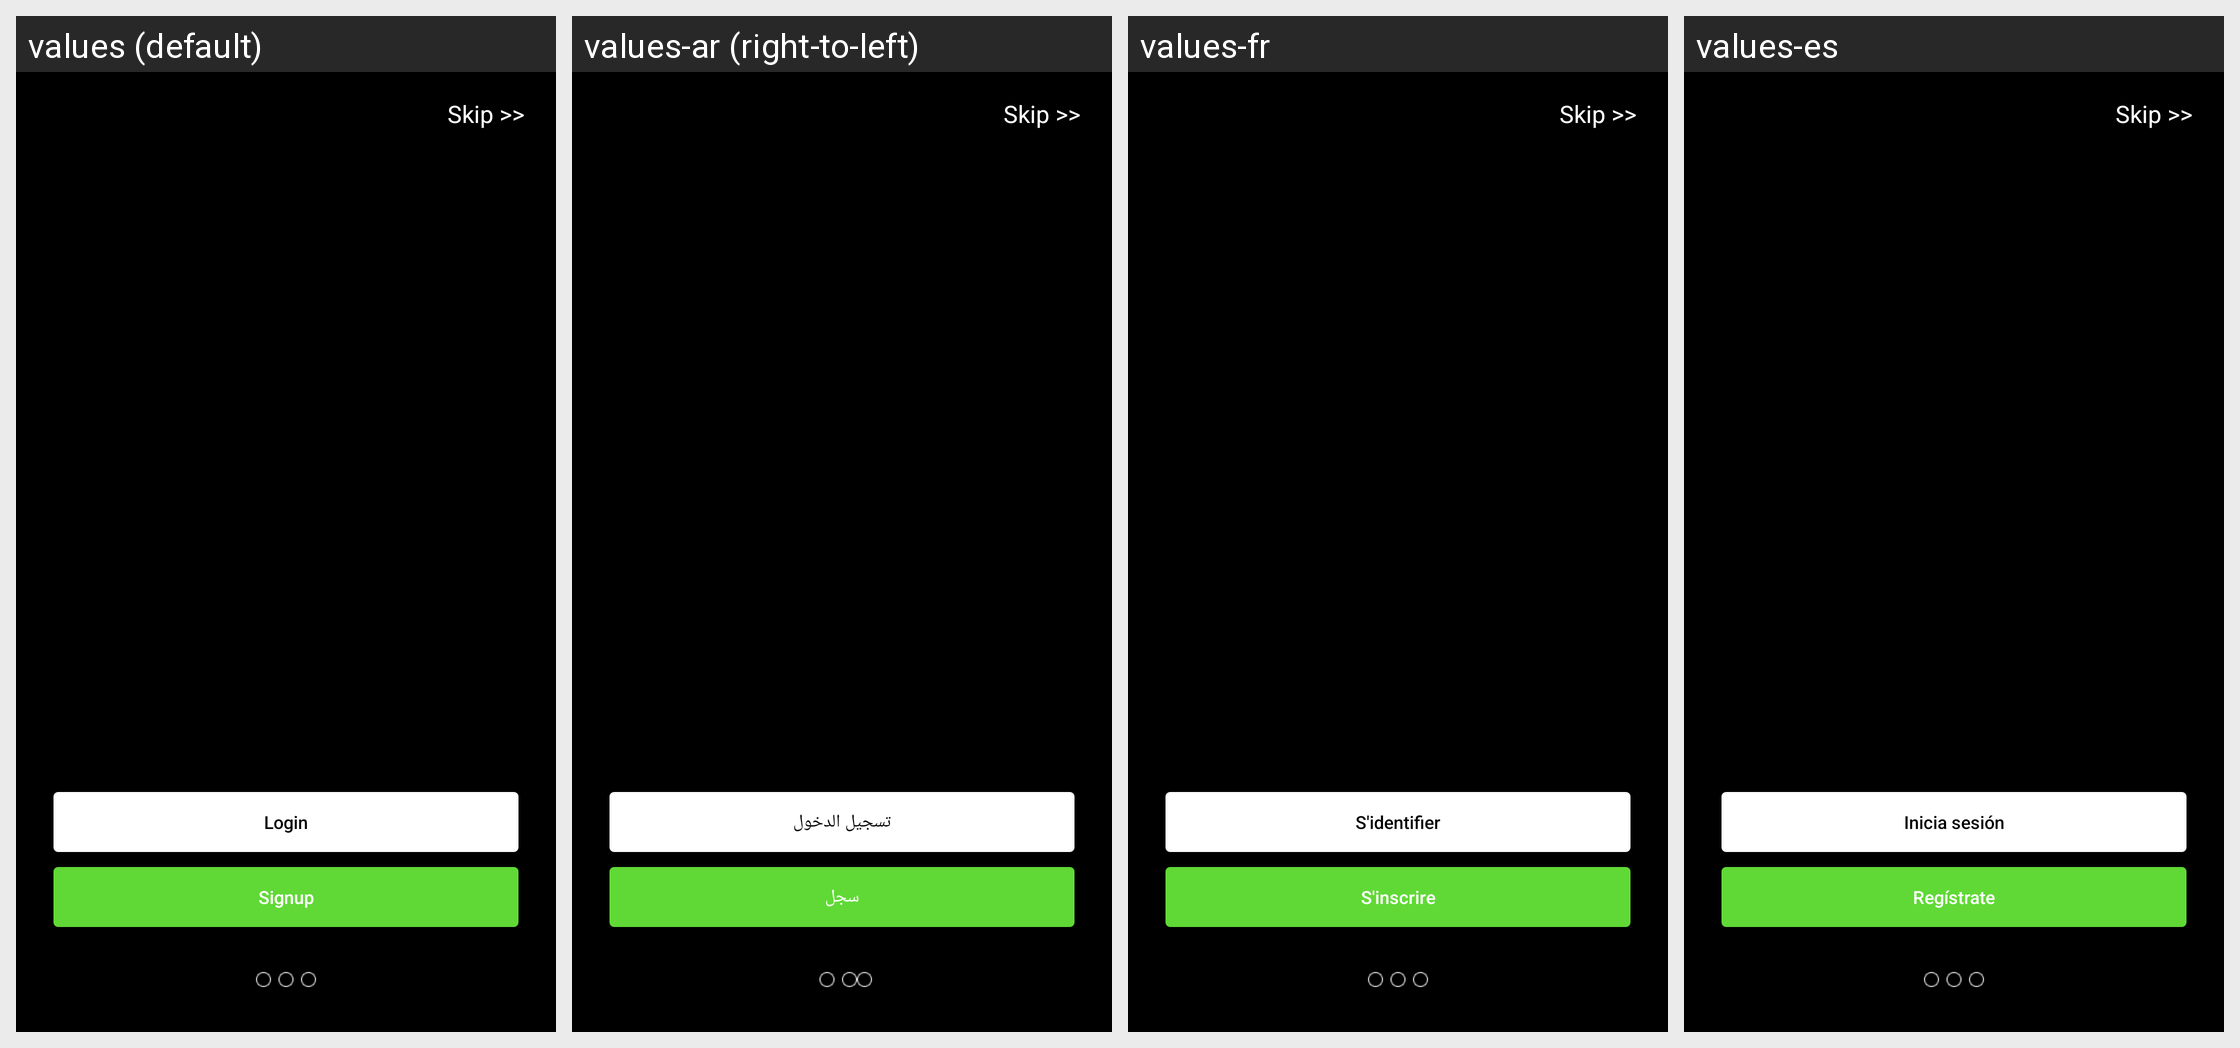

Strings drawn on this Android screen and how each of the app's shown locales translates them:
Android screen res/layout/activity_walk_through.xml rendered under 4 locales, left to right: values (default), values-ar (right-to-left), values-fr, values-es. Device: Nexus 5 (rendered at 1080×1920; each locale shown at half size, 540×960, under a caption strip naming it); theme AppTheme.NoActionBar.
Other locales in the repository, not shown: values-bn, values-ca, values-hi, values-ms, values-pt, values-ur.
Strings drawn on this screen, with the default value and each locale's value (text and hints the layout hard-codes, and strings that could not be matched under every locale, appear in the picture but are not listed):

Login
  values: Login
  values-ar: تسجيل الدخول
  values-fr: S'identifier
  values-es: Inicia sesión

Sign_Up
  values: Signup
  values-ar: سجل
  values-fr: S'inscrire
  values-es: Regístrate
